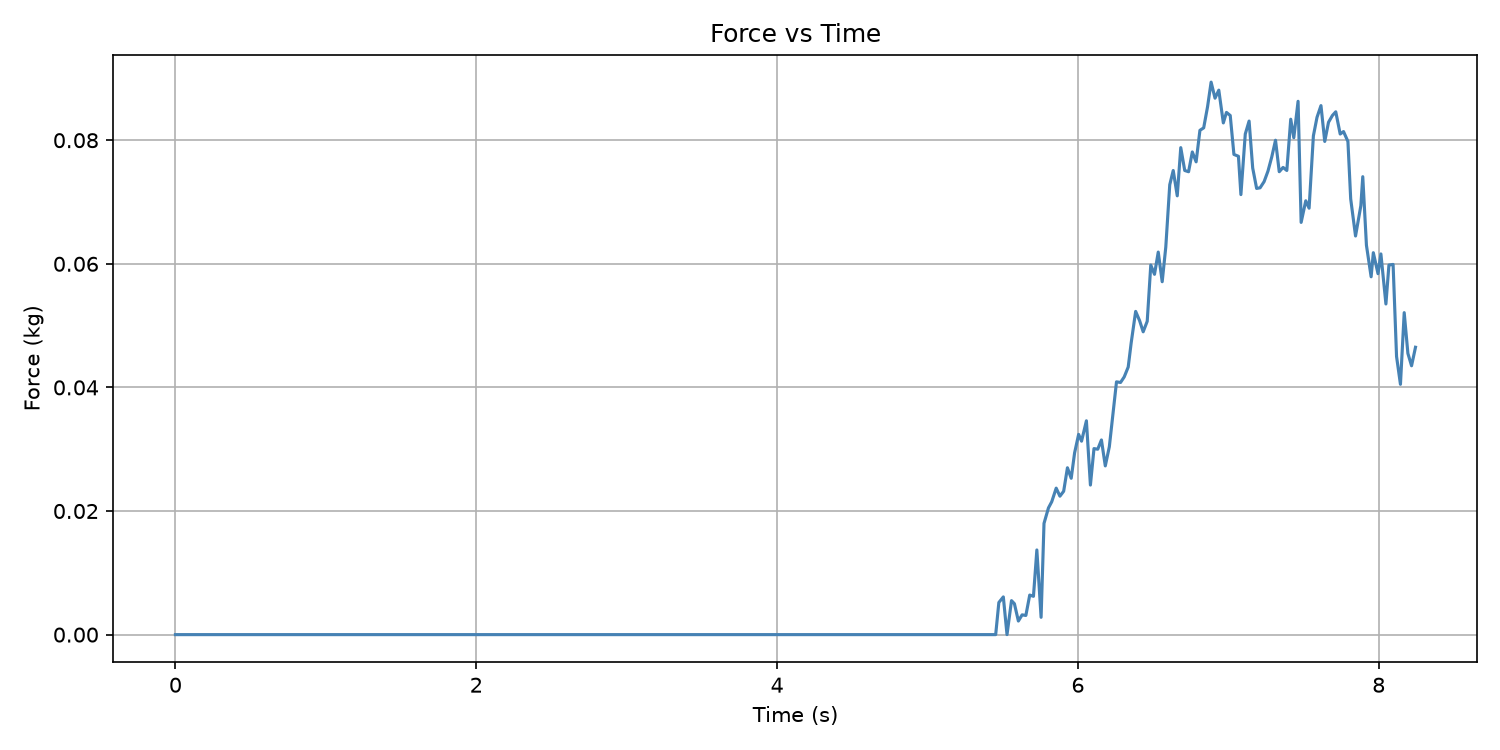

Data behind this chart, as committed beside it:
Time (s), Force (kg)
0.0, -0.0
0.0, 0
0.0, 0
0.0, 0
0.001032, 0
0.001032, 0
0.001032, 0
0.001032, 0
0.001032, 0
0.001032, 0
0.001032, 0
0.002029, 0
0.002029, 0
0.002433, 0
0.002433, 0
0.002433, 0
0.002433, 0
0.002433, 0
0.002433, 0
0.002433, 0
0.002433, 0
0.002433, 0
0.002433, 0
0.002433, 0
0.002433, 0
0.002433, 0
0.003938, 0
0.003938, 0
0.003938, 0
0.003938, 0
0.003938, 0
0.004457, 0
0.004457, 0
0.004457, 0
0.004457, 0
0.004457, 0
0.004457, 0
0.004457, 0
0.004457, 0
0.004457, 0
0.004457, 0
0.004457, 0
0.004457, 0
0.004457, 0
0.004457, 0
0.004457, 0
0.004457, 0
0.004457, 0
0.004457, 0
0.004457, 0
0.004457, 0
0.004457, 0
0.004457, 0
0.004457, 0
0.006618, 0
0.006618, 0
0.006618, 0
0.006618, 0
0.006618, 0
0.006618, 0
... 536 more rows
